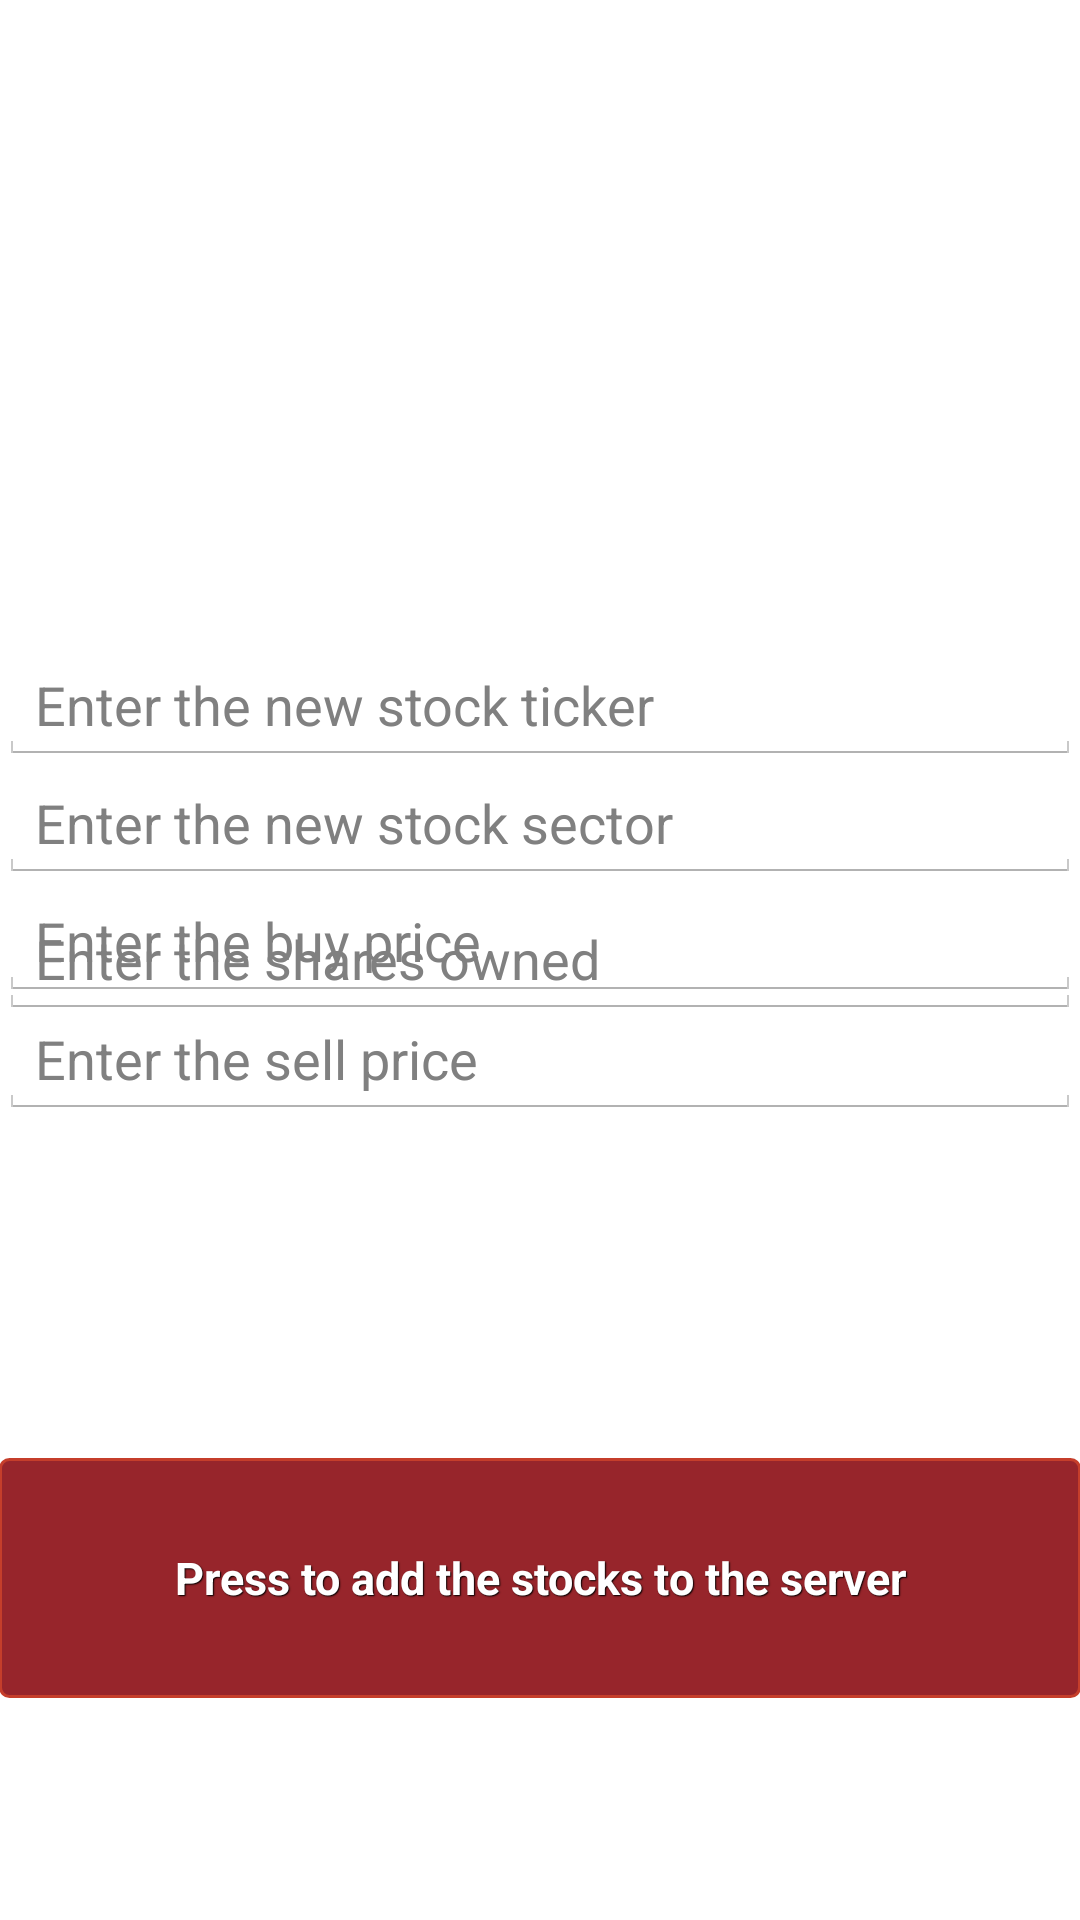

Produce the Android XML layout that renders to this screen, including the resource entries it uses.
<!-- AndroidManifest.xml: application theme AppTheme -->
<!-- res/layout/activity_stock_post.xml -->
<RelativeLayout xmlns:android="http://schemas.android.com/apk/res/android"
    xmlns:tools="http://schemas.android.com/tools" android:layout_width="match_parent"
    android:layout_height="wrap_content" android:paddingLeft="@dimen/activity_horizontal_margin"
    android:paddingRight="@dimen/activity_horizontal_margin"
    android:paddingTop="@dimen/activity_vertical_margin"
    android:paddingBottom="@dimen/activity_vertical_margin" tools:context=".StockPostActivity"
    android:id="@+id/stockPostActivity">




    <EditText
        android:hint="Enter the new stock ticker"
        android:layout_width="match_parent"
        android:layout_height="wrap_content"
        android:ems="10"
        android:id="@+id/editText"
        android:layout_above="@+id/editText4"
        android:layout_centerHorizontal="true" />

    <EditText
        android:hint="Enter the sell price"
        android:layout_width="match_parent"
        android:layout_height="wrap_content"
        android:id="@+id/editText2"
        android:layout_above="@+id/postbutton"
        android:layout_alignParentStart="true"
        android:layout_marginBottom="113dp"/>

    <Button
        style="@style/btnStyleGenoa"
        android:layout_width="match_parent"
        android:layout_height="80dp"
        android:text="Press to add the stocks to the server"
        android:id="@+id/postbutton"
        android:layout_marginBottom="74dp"
        android:layout_alignParentBottom="true"
        android:layout_alignParentStart="true"/>

    <EditText
        android:hint="Enter the shares owned"
        android:layout_width="match_parent"
        android:layout_height="wrap_content"
        android:id="@+id/editText3"
        android:layout_centerVertical="true"
        android:layout_centerHorizontal="true" />

    <EditText
        android:hint="Enter the new stock sector"
        android:layout_width="match_parent"
        android:layout_height="wrap_content"
        android:id="@+id/editText4"
        android:layout_above="@+id/editText5"
        android:layout_centerHorizontal="true" />

    <EditText
        android:hint="Enter the buy price"
        android:layout_width="match_parent"
        android:layout_height="wrap_content"
        android:id="@+id/editText5"
        android:layout_above="@+id/editText2"
        android:layout_centerHorizontal="true" />

</RelativeLayout>
<!-- resources referenced by this layout -->
<resources>
  <style name="btnStyleGenoa" parent="@android:style/Widget.Button">
          <item name="android:textSize">15sp</item>
          <item name="android:textStyle">bold</item>
          <item name="android:textColor">#FFFFFF</item>
          <item name="android:gravity">center</item>
          <item name="android:shadowColor">#000000</item>
          <item name="android:shadowDx">1</item>
          <item name="android:shadowDy">1</item>
          <item name="android:shadowRadius">0.6</item>
          <item name="android:background">@drawable/custom_btn_orange</item>
          <item name="android:padding">10dip</item>
      </style>
  <style name="AppTheme" parent="android:Theme.Holo.Light.DarkActionBar">
          
      </style>
  <!-- drawable custom_btn_orange (drawable) -->
  <?xml version="1.0" encoding="utf-8"?>
  <selector xmlns:android="http://schemas.android.com/apk/res/android" >
      <item android:state_pressed="true" >
          <shape android:shape="rectangle"  >
              <corners android:radius="3dip" />
              <stroke android:width="1dip" android:color="#c53e2b" />
              <gradient  android:angle="-90"  android:startColor="#a11005" android:endColor="#d62608"  />
          </shape>
      </item>
      <item android:state_focused="true">
          <shape android:shape="rectangle"  >
              <corners android:radius="3dip" />
              <stroke android:width="1dip" android:color="#c53e2b" />
              <solid  android:color="#e0341e"/>
          </shape>
      </item>
      <item >
          <shape android:shape="rectangle"  >
              <corners android:radius="3dip" />
              <stroke android:width="1dip" android:color="#c53e2b" />
              <gradient  android:angle="-90"  android:startColor="#97252b" android:endColor="#97252b" />
          </shape>
      </item>
  </selector>
</resources>
